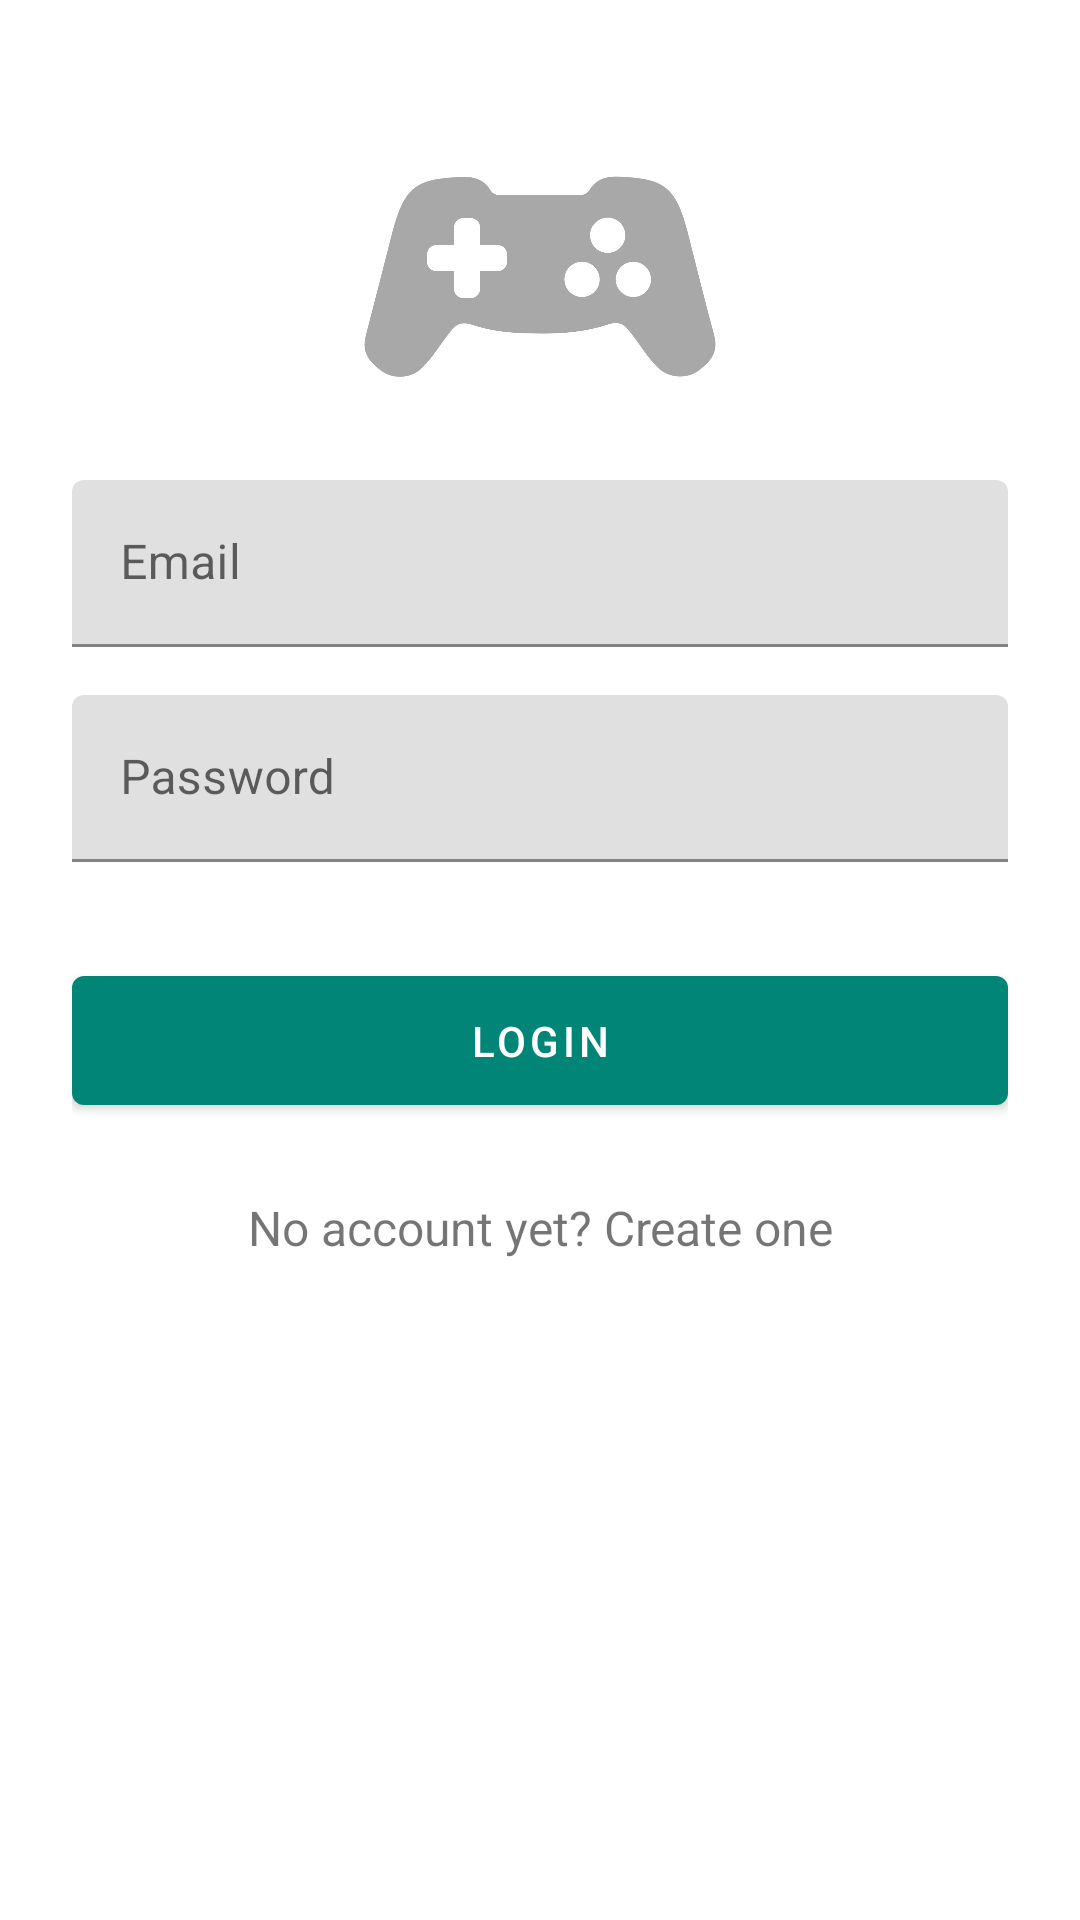

Android layout source for this screen:
<!-- AndroidManifest.xml: application theme AppTheme -->
<!-- res/layout/login_fragment.xml -->
<?xml version="1.0" encoding="utf-8"?>
<layout>
<ScrollView xmlns:android="http://schemas.android.com/apk/res/android"
    android:layout_width="fill_parent"
    android:layout_height="fill_parent"
    android:fitsSystemWindows="true">

    <LinearLayout
        android:orientation="vertical"
        android:layout_width="match_parent"
        android:layout_height="wrap_content"
        android:paddingTop="56dp"
        android:paddingLeft="24dp"
        android:paddingRight="24dp">

        <ImageView android:src="@drawable/controller"
            android:layout_width="wrap_content"
            android:layout_height="72dp"
            android:layout_marginBottom="24dp"
            android:layout_gravity="center_horizontal" />

        
        <com.google.android.material.textfield.TextInputLayout
            android:layout_width="match_parent"
            android:layout_height="wrap_content"
            android:layout_marginTop="8dp"
            android:layout_marginBottom="8dp">
            <EditText android:id="@+id/input_email"
                android:layout_width="match_parent"
                android:layout_height="wrap_content"
                android:inputType="textEmailAddress"
                android:hint="Email" />
        </com.google.android.material.textfield.TextInputLayout>

        
        <com.google.android.material.textfield.TextInputLayout
            android:layout_width="match_parent"
            android:layout_height="wrap_content"
            android:layout_marginTop="8dp"
            android:layout_marginBottom="8dp">
            <EditText android:id="@+id/input_password"
                android:layout_width="match_parent"
                android:layout_height="wrap_content"
                android:inputType="textPassword"
                android:hint="Password"/>
        </com.google.android.material.textfield.TextInputLayout>

        <com.google.android.material.button.MaterialButton
            android:id="@+id/btn_login"
            android:layout_width="fill_parent"
            android:layout_height="wrap_content"
            android:layout_marginTop="24dp"
            android:layout_marginBottom="24dp"
            android:padding="12dp"
            android:text="Login"/>

        <TextView
            android:id="@+id/link_signup"
            android:layout_width="fill_parent"
            android:layout_height="wrap_content"
            android:layout_marginBottom="24dp"
            android:gravity="center"
            android:text="No account yet? Create one"
            android:textSize="16dip" />

    </LinearLayout>
</ScrollView>
</layout>
<!-- resources referenced by this layout -->
<resources>
  <!-- drawable controller: png bitmap (drawable, 32673 bytes) -->
  <style name="AppTheme" parent="Theme.MaterialComponents.DayNight">
          
          <item name="colorPrimary">@color/colorPrimary</item>
          <item name="colorPrimaryDark">@color/colorPrimaryDark</item>
          <item name="colorAccent">@color/colorAccent</item>
      </style>
  <color name="colorPrimary">#008577</color>
  <color name="colorPrimaryDark">#00574B</color>
  <color name="colorAccent">#D81B60</color>
</resources>
